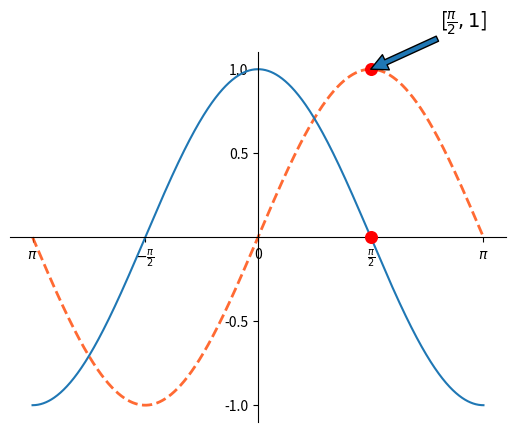

This chart was generated by the following Python code:
import numpy as np
import matplotlib.pyplot as mp

# 线性拆分1000个点
x = np.linspace(-np.pi, np.pi, 1000)
print(np.pi)
y = np.sin(x)
z = np.cos(x)
# 设置坐标轴范围
# mp.xlim(0,np.pi+1)
# mp.ylim(0, 1.1)

# 修改x轴的刻度文本
vals = [-np.pi,-np.pi/2,0, np.pi/2, np.pi]
texts = [r'$\pi$',r'$-\frac{\pi}{2}$','0',r'$\frac{\pi}{2}$',r'$\pi$']
mp.xticks(vals,texts)
mp.yticks([-1.0,-0.5,0.5,1.0])

# 修改坐标系
ax = mp.gca()
ax.spines['top'].set_color('none')
ax.spines['right'].set_color('none')
ax.spines['left'].set_position(('data', 0))
ax.spines['bottom'].set_position(('data', 0))

mp.plot(x, y, linestyle='--', linewidth=2,color='orangered',alpha=0.8)

mp.plot(x, z)
pointx = [np.pi/2,np.pi/2]
pointy = [1,0]
mp.scatter(pointx,pointy,marker='o',s=70,color='red',label='sample points',zorder=3)
mp.annotate(
    r'[$\frac{\pi}{2}, 1$]',			#备注中显示的文本内容
    xycoords='data',			#备注目标点所使用的坐标系（data表示数据坐标系）
    xy=(np.pi / 2, 1),	 				#备注目标点的坐标
    textcoords='offset points',	#备注文本所使用的坐标系（offset points表示参照点的偏移坐标系）
    xytext=(50, 30),				#备注文本的坐标
    fontsize=14,				#备注文本的字体大小
    arrowprops=dict()			#使用字典定义文本指向目标点的箭头样式
)
"""
??????
"""
mp.show()
